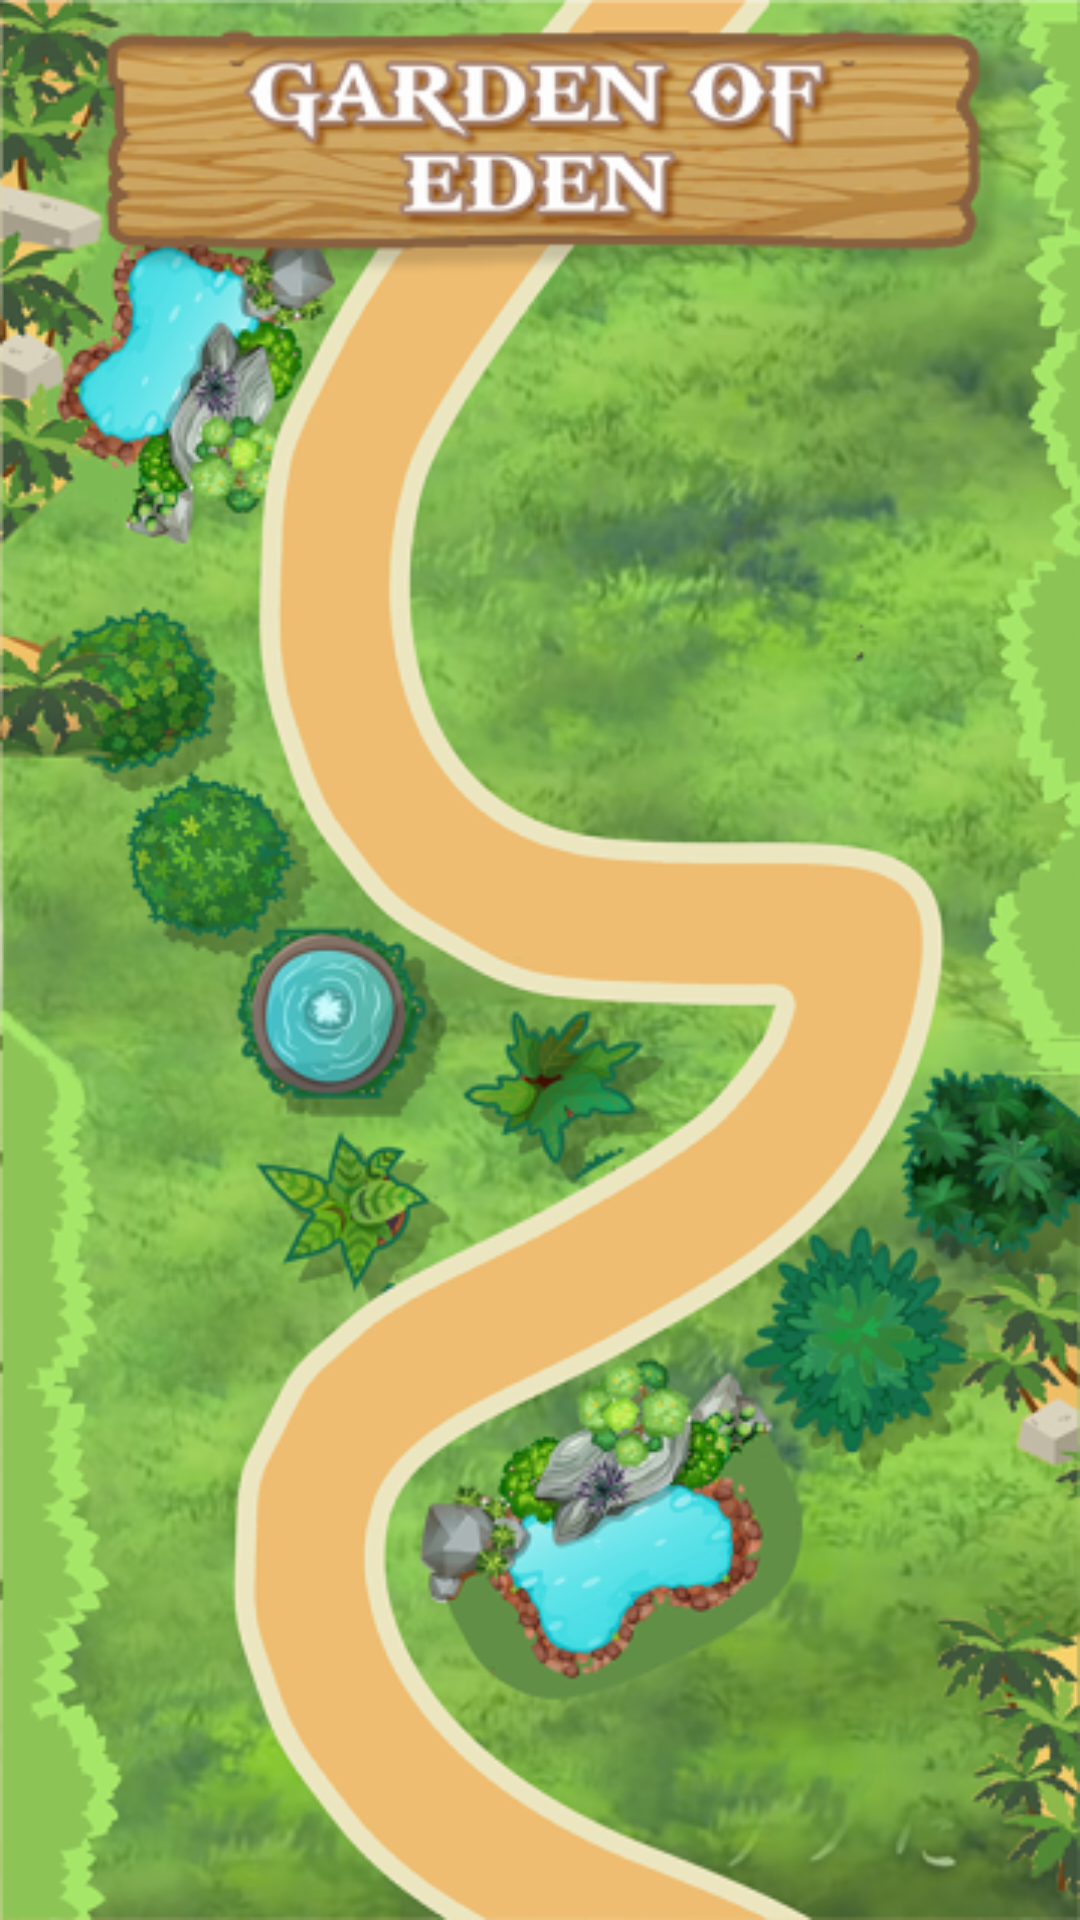

Here is an Android app screen rendered from its layout file. Give the layout XML and the strings, colors and styles it references.
<!-- AndroidManifest.xml: application theme AppTheme -->
<!-- res/layout/activity_map2.xml -->
<?xml version="1.0" encoding="utf-8"?>
<RelativeLayout xmlns:android="http://schemas.android.com/apk/res/android"
    xmlns:app="http://schemas.android.com/apk/res-auto"
    xmlns:tools="http://schemas.android.com/tools"
    android:layout_width="match_parent"
    android:layout_height="match_parent"
    android:background="@drawable/city2">


    <ImageView
        android:id="@+id/button"
        android:layout_width="@dimen/_70sdp"
        android:layout_height="@dimen/_70sdp"
        android:layout_alignParentEnd="true"
        android:layout_alignParentRight="true"
        android:layout_alignParentBottom="true"
        android:layout_marginEnd="217dp"
        android:layout_marginRight="217dp"
        android:layout_marginBottom="19dp"
        app:layout_constraintBottom_toBottomOf="parent"
        app:layout_constraintEnd_toEndOf="parent"
        app:layout_constraintStart_toStartOf="parent" />

    <ImageView
        android:id="@+id/button5"
        android:layout_width="@dimen/_70sdp"
        android:layout_height="@dimen/_70sdp"
        android:layout_alignParentEnd="true"
        android:layout_alignParentRight="true"
        android:layout_alignParentBottom="true"
        android:layout_marginEnd="223dp"
        android:layout_marginRight="223dp"
        android:layout_marginBottom="478dp"
        tools:layout_editor_absoluteX="269dp"
        tools:layout_editor_absoluteY="399dp" />

    <ImageView
        android:id="@+id/button3"
        android:layout_width="@dimen/_70sdp"
        android:layout_height="@dimen/_70sdp"
        android:layout_alignParentStart="true"
        android:layout_alignParentLeft="true"
        android:layout_alignParentBottom="true"
        android:layout_marginStart="286dp"
        android:layout_marginLeft="286dp"
        android:layout_marginBottom="276dp"
        tools:layout_editor_absoluteX="67dp"
        tools:layout_editor_absoluteY="555dp" />

    <ImageView
        android:id="@+id/button2"
        android:layout_width="@dimen/_70sdp"
        android:layout_height="@dimen/_70sdp"
        android:layout_alignParentStart="true"
        android:layout_alignParentLeft="true"
        android:layout_alignParentTop="true"
        android:layout_marginStart="131dp"
        android:layout_marginLeft="131dp"
        android:layout_marginTop="434dp"
        tools:layout_editor_absoluteX="176dp"
        tools:layout_editor_absoluteY="555dp" />

    <ImageView
        android:id="@+id/button4"
        android:layout_width="@dimen/_70sdp"
        android:layout_height="@dimen/_70sdp"
        android:layout_alignParentTop="true"
        android:layout_alignParentEnd="true"
        android:layout_alignParentRight="true"
        android:layout_marginStart="-6dp"
        android:layout_marginTop="245dp"
        android:layout_marginEnd="215dp"
        android:layout_marginRight="215dp"
        tools:layout_editor_absoluteX="149dp"
        tools:layout_editor_absoluteY="459dp" />


    <ImageView
        android:id="@+id/floating_action_button"
        android:layout_width="@dimen/_60sdp"
        android:layout_height="@dimen/_60sdp"
        android:layout_alignParentRight="true"
        android:layout_alignParentBottom="true"
        android:layout_gravity="bottom|right"
        android:layout_marginTop="16dp"
        android:layout_marginBottom="6dp"
        app:layout_constraintBottom_toBottomOf="parent"
        app:layout_constraintEnd_toEndOf="parent" />

</RelativeLayout>
<!-- resources referenced by this layout -->
<resources>
  <!-- drawable city2: png bitmap (drawable-hdpi, 320652 bytes) -->
  <style name="AppTheme" parent="Theme.AppCompat.Light.NoActionBar">
          
          <item name="colorPrimary">@color/colorPrimary</item>
          <item name="colorPrimaryDark">@color/colorPrimaryDark</item>
          <item name="colorAccent">@color/colorAccent</item>
      </style>
  <!-- not gathered from this repository: default colours our renderer supplied (Android Studio template values) -->
  <color name="colorPrimary">#FF6200EE</color>
  <color name="colorPrimaryDark">#FF3700B3</color>
  <color name="colorAccent">#FF03DAC5</color>
</resources>
